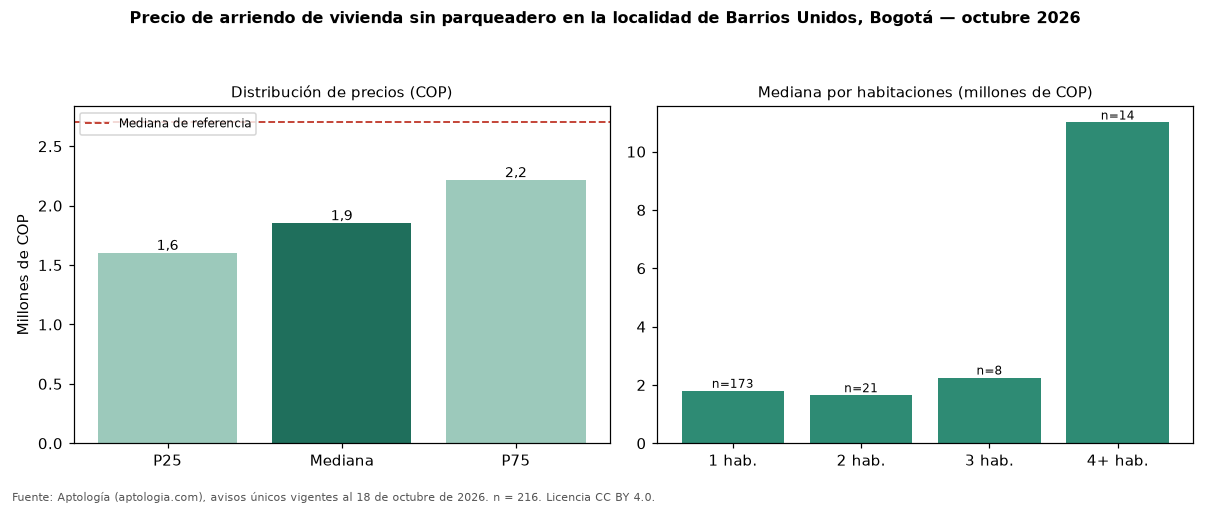

Source data for this figure (header and first rows):
seccion, metrica, valor_cop, n
precio, p25, 1600000, 216
precio, mediana, 1850000, 216
precio, p75, 2212500, 216
cop_por_m2, p25, 42725, 216
cop_por_m2, mediana, 60000, 216
cop_por_m2, p75, 72997, 216
area, area_mediana_m2, 30.0, 216
habitaciones, 1, 1800000, 173
habitaciones, 2, 1650000, 21
habitaciones, 3, 2255000, 8
habitaciones, 4+, 11000000, 14
administracion, mediana, 287000, 73
estrato, moda, 4, 
parqueadero, porcentaje_con_parqueadero, 0.0, 216
referencia, mediana_referencia, 2700000, 927
referencia, mediana_cop_por_m2_referencia, 53408, 927
comparacion, mediana_grupo_opuesto, 6000000, 487
